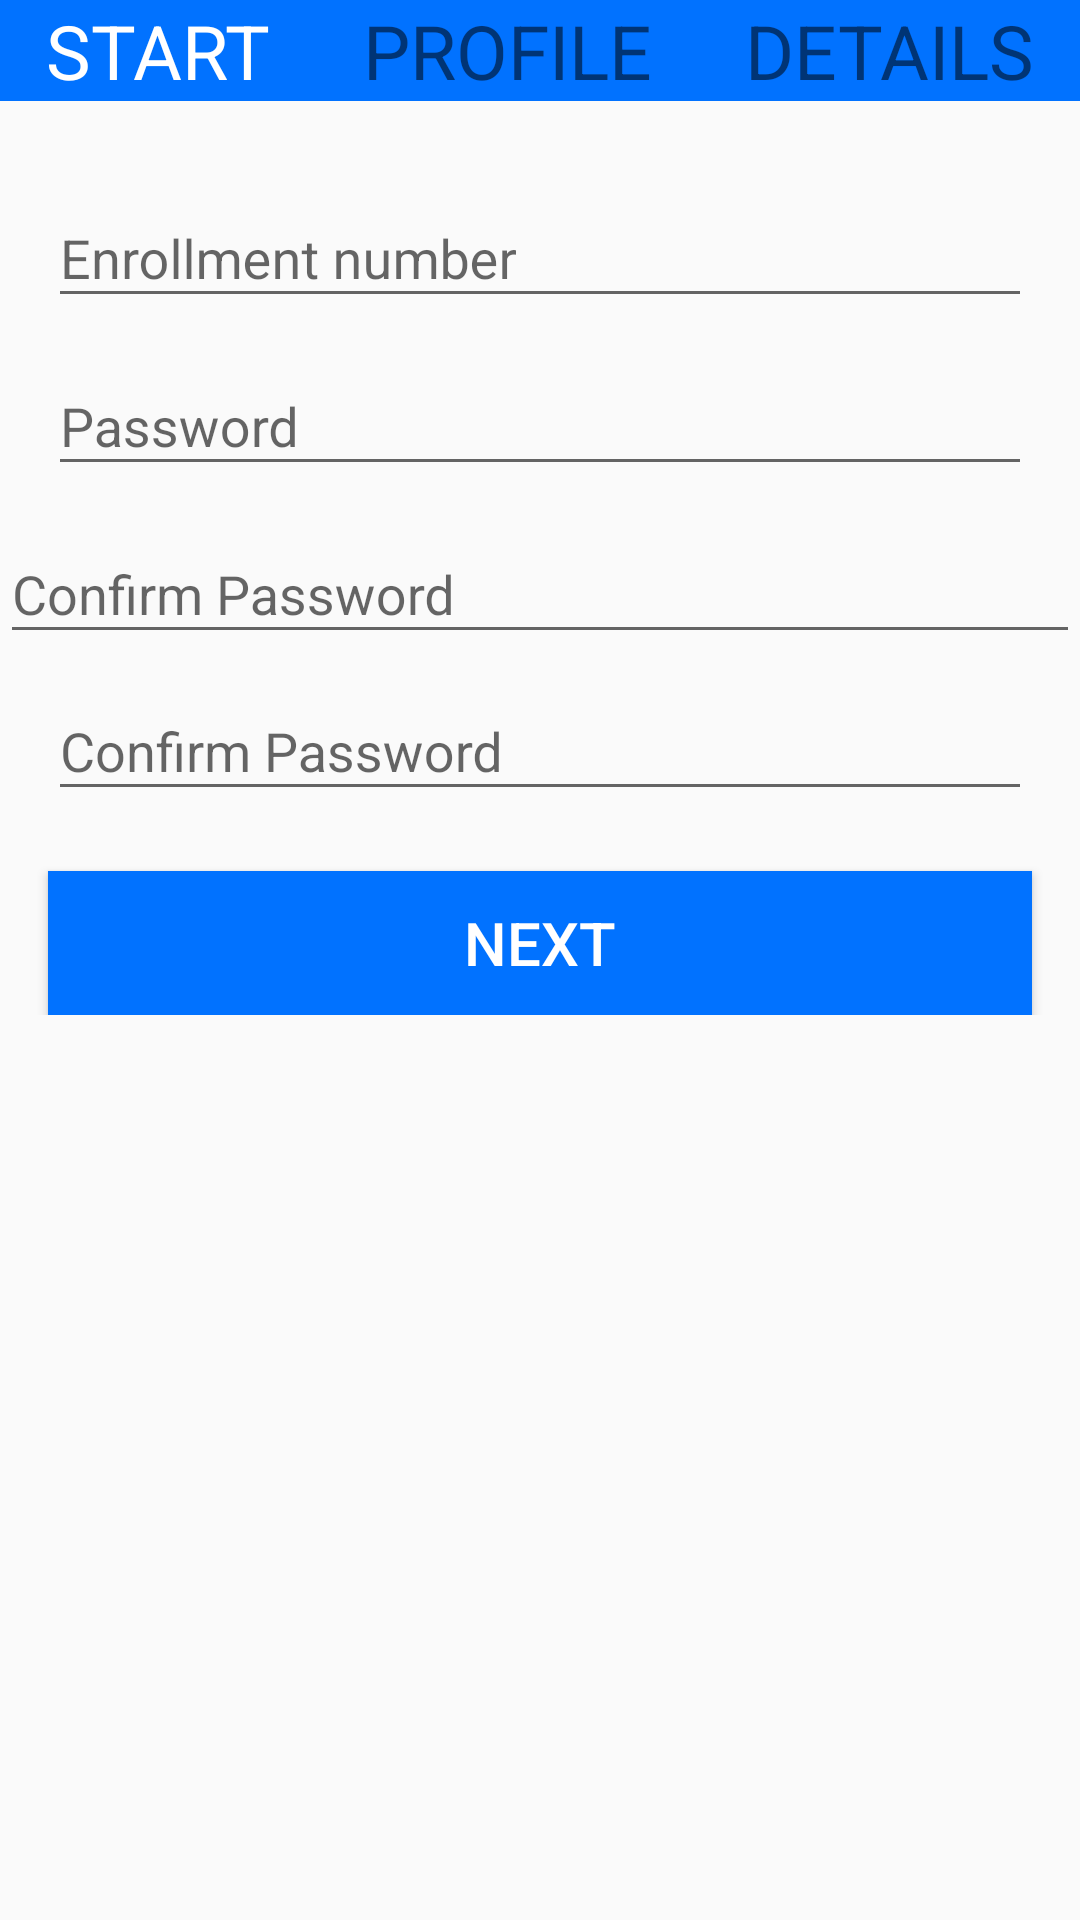

Android layout source for this screen:
<!-- AndroidManifest.xml: application theme AppTheme -->
<!-- res/layout/signup.xml -->
<?xml version="1.0" encoding="utf-8"?>
<LinearLayout xmlns:android="http://schemas.android.com/apk/res/android"
    xmlns:app="http://schemas.android.com/apk/res-auto"
    android:orientation="vertical"
    android:layout_width="match_parent"
    android:layout_height="match_parent">

    <ScrollView
        android:layout_width="match_parent"
        android:layout_height="wrap_content">

        <LinearLayout
            android:layout_width="match_parent"
            android:layout_height="wrap_content"
            android:orientation="vertical">

            <LinearLayout
                android:layout_width="match_parent"
                android:layout_height="wrap_content"
                android:orientation="horizontal"
                android:weightSum="3">

                    <TextView
                        android:layout_width="wrap_content"
                        android:layout_height="wrap_content"
                        android:layout_weight="1"
                        android:text="START"
                        android:gravity="center"
                        android:textSize="25dp"
                        android:id="@+id/signup_step1"
                        android:textColor="#ffffff"
                        android:background="@color/colorPrimary" />


                    <TextView
                        android:layout_width="wrap_content"
                        android:layout_height="wrap_content"
                        android:layout_weight="1"
                        android:gravity="center"
                        android:text="PROFILE"
                        android:textSize="25dp"
                        android:id="@+id/signup_step2"
                        android:background="@color/colorPrimary"/>

                    <TextView
                        android:layout_width="wrap_content"
                        android:layout_height="wrap_content"
                        android:layout_weight="1"
                        android:gravity="center"
                        android:text="DETAILS"
                        android:textSize="25dp"
                        android:id="@+id/signup_step3"
                        android:background="@color/colorPrimary"/>

            </LinearLayout>

            <android.support.design.widget.TextInputLayout
                android:layout_marginTop="20sp"
                android:layout_width="match_parent"
                android:layout_height="wrap_content">
                <EditText
                    android:layout_width="match_parent"
                    android:layout_height="wrap_content"
                    android:layout_marginTop="40dp"
                    android:layout_marginLeft="16dp"
                    android:layout_marginRight="16dp"
                    android:hint="Enrollment number"
                    android:id="@+id/signup_enrollment_number"
                    android:inputType="number" />
            </android.support.design.widget.TextInputLayout>

            <android.support.design.widget.TextInputLayout
                android:layout_width="match_parent"
                android:layout_height="wrap_content"
                app:hintTextAppearance="@style/TextAppearance.App.TextInputLayout">

                <EditText
                    android:id="@+id/singup_password"
                    android:layout_width="match_parent"
                    android:layout_height="wrap_content"
                    android:hint="Password"
                    android:layout_marginTop="20dp"
                    android:layout_marginLeft="16dp"
                    android:layout_marginRight="16dp"
                    android:imeActionId="@+id/login"
                    android:imeActionLabel="Sign Up"
                    android:imeOptions="actionUnspecified"
                    android:inputType="textPassword"
                    android:maxLines="1" />

            </android.support.design.widget.TextInputLayout>

            <android.support.design.widget.TextInputLayout
                android:layout_width="match_parent"
                android:layout_height="wrap_content"
                app:hintTextAppearance="@style/TextAppearance.App.TextInputLayout">

                <EditText
                    android:id="@+id/signup_confirm"
                    android:layout_width="match_parent"
                    android:layout_height="wrap_content"
                    android:hint="Confirm Password"
                    android:imeActionLabel="Sign Up"
                    android:imeOptions="actionUnspecified"
                    android:inputType="textPassword"
                    android:maxLines="1" />

            </android.support.design.widget.TextInputLayout>
            <android.support.design.widget.TextInputLayout
                android:layout_width="match_parent"
                android:layout_height="wrap_content">
                <EditText
                    android:layout_width="match_parent"
                    android:layout_height="wrap_content"
                    android:layout_marginTop="20dp"
                    android:layout_marginLeft="16dp"
                    android:layout_marginRight="16dp"
                    android:hint="Confirm Password"
                    android:inputType="textPassword"
                    android:id="@+id/signup_confirm"/>
            </android.support.design.widget.TextInputLayout>

            <Button
                android:layout_width="match_parent"
                android:layout_height="wrap_content"
                android:id="@+id/signup_step1_button"
                android:layout_marginTop="20dp"
                android:layout_marginLeft="16dp"
                android:layout_marginRight="16dp"
                android:text="NEXT"
                android:layout_gravity="center_horizontal"
                android:textColor="#fff"
                android:textSize="20sp"
                android:background="@color/colorPrimary" />

        </LinearLayout>

    </ScrollView>

</LinearLayout>
<!-- resources referenced by this layout -->
<resources>
  <color name="colorPrimary">#0172FF</color>
  <style name="TextAppearance.App.TextInputLayout" parent="@android:style/TextAppearance">
          <item name="android:textColor">@color/colorAccent</item>
      </style>
  <style name="AppTheme" parent="Theme.AppCompat.Light.NoActionBar">
          
          <item name="colorPrimary">@color/colorPrimary</item>
          <item name="colorPrimaryDark">@color/colorPrimaryDark</item>
          <item name="colorAccent">@color/colorAccent</item>
      </style>
  <color name="colorAccent">#2D363B</color>
  <color name="colorPrimaryDark">#0066E6</color>
</resources>
